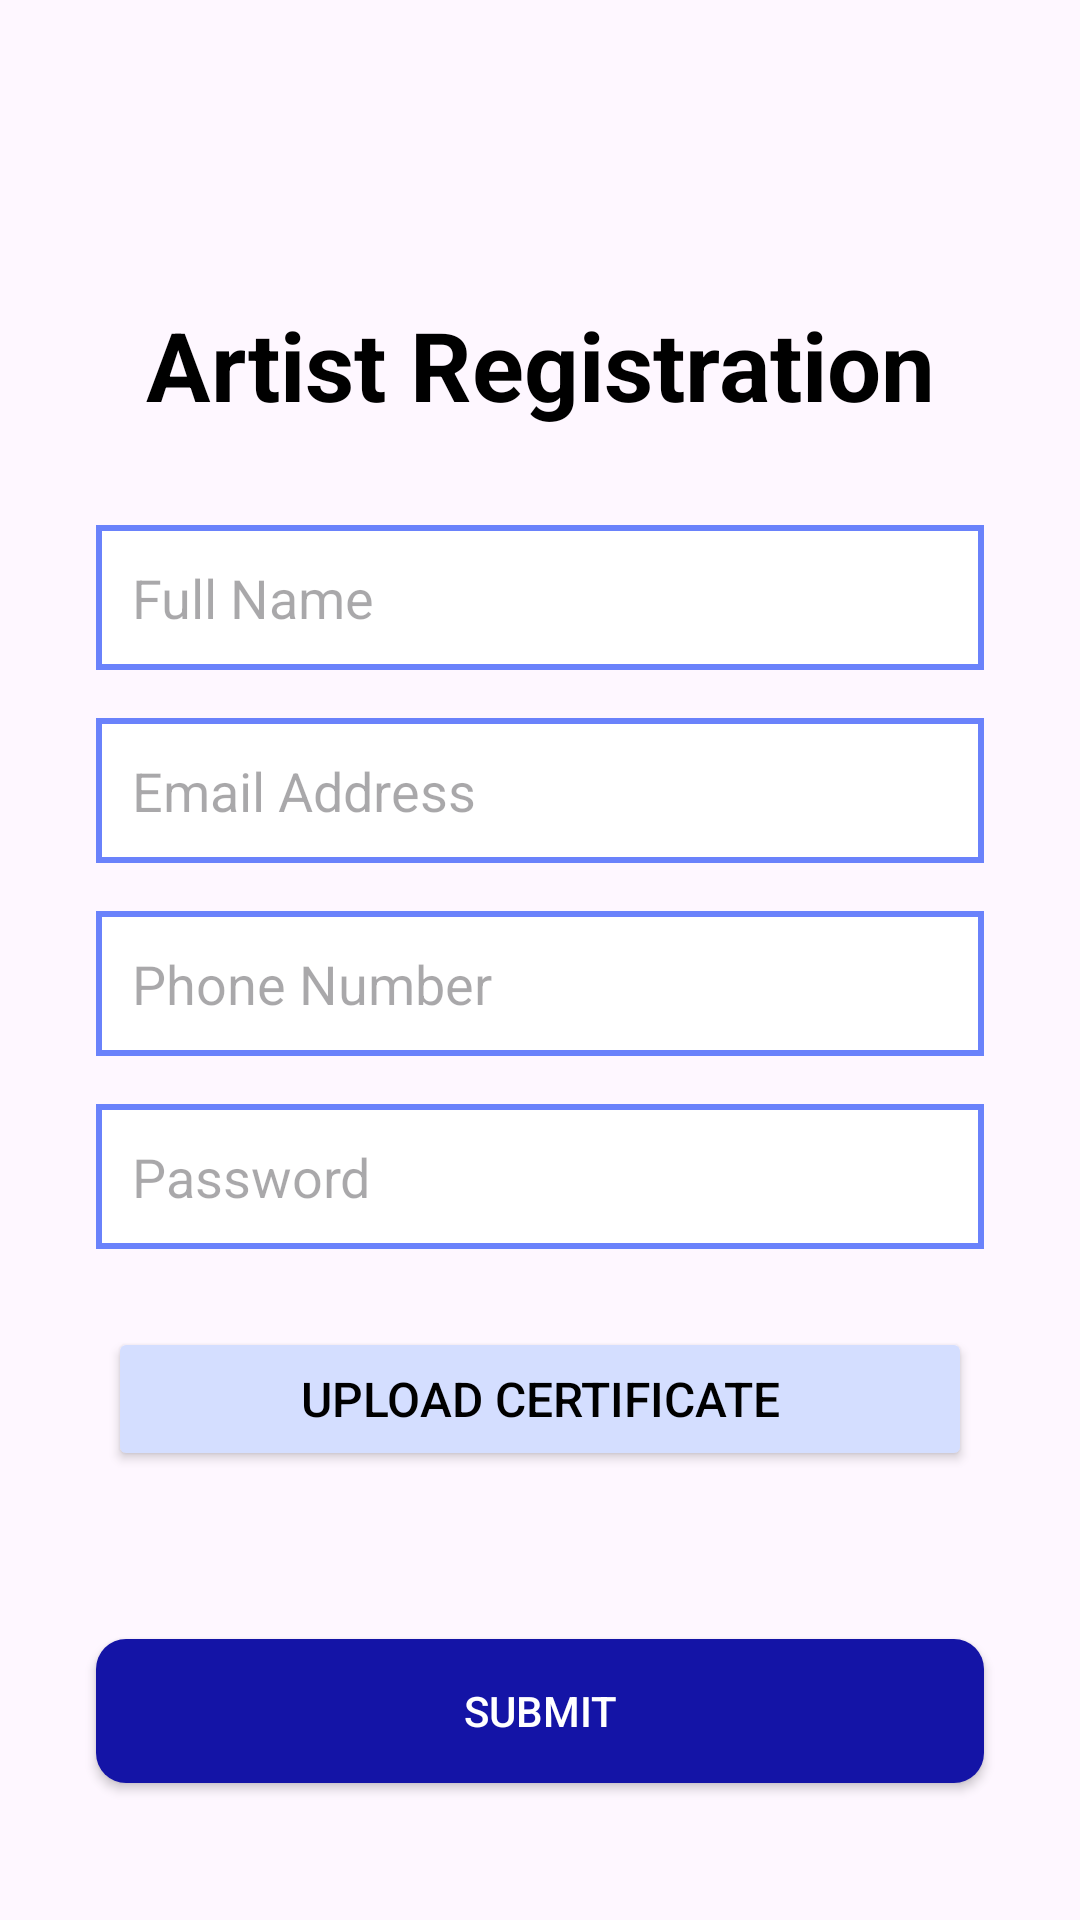

This screen was rendered from an Android layout file. Write that file and the resources it references.
<!-- AndroidManifest.xml: application theme Theme.Learn -->
<!-- res/layout/activity_artist.xml -->
<?xml version="1.0" encoding="utf-8"?>
<androidx.constraintlayout.widget.ConstraintLayout
    xmlns:android="http://schemas.android.com/apk/res/android"
    xmlns:app="http://schemas.android.com/apk/res-auto"
    xmlns:tools="http://schemas.android.com/tools"
    android:layout_width="match_parent"
    android:layout_height="match_parent"
    tools:context=".ArtistActivity">


    <TextView
        android:id="@+id/artistTitle"
        android:layout_width="wrap_content"
        android:layout_height="wrap_content"
        android:text="Artist Registration"
        android:textSize="32sp"
        android:textStyle="bold"
        android:textColor="@color/black"
        android:gravity="center"
        app:layout_constraintTop_toTopOf="parent"
        app:layout_constraintStart_toStartOf="parent"
        app:layout_constraintEnd_toEndOf="parent"
        android:layout_marginTop="100dp"/>

    <EditText
        android:id="@+id/artistName"
        android:layout_width="0dp"
        android:layout_height="wrap_content"
        android:hint="Full Name"
        android:inputType="textPersonName"
        android:padding="12dp"
        android:background="@drawable/login_border"
        app:layout_constraintTop_toBottomOf="@+id/artistTitle"
        app:layout_constraintStart_toStartOf="parent"
        app:layout_constraintEnd_toEndOf="parent"
        android:layout_marginTop="32dp"
        android:layout_marginStart="32dp"
        android:layout_marginEnd="32dp"/>

    <EditText
        android:id="@+id/artistEmail"
        android:layout_width="0dp"
        android:layout_height="wrap_content"
        android:hint="Email Address"
        android:inputType="textEmailAddress"
        android:padding="12dp"
        android:background="@drawable/login_border"
        app:layout_constraintTop_toBottomOf="@+id/artistName"
        app:layout_constraintStart_toStartOf="parent"
        app:layout_constraintEnd_toEndOf="parent"
        android:layout_marginTop="16dp"
        android:layout_marginStart="32dp"
        android:layout_marginEnd="32dp"/>


    <EditText
        android:id="@+id/artistPhone"
        android:layout_width="0dp"
        android:layout_height="wrap_content"
        android:hint="Phone Number"
        android:inputType="phone"
        android:padding="12dp"
        android:background="@drawable/login_border"
        app:layout_constraintTop_toBottomOf="@+id/artistEmail"
        app:layout_constraintStart_toStartOf="parent"
        app:layout_constraintEnd_toEndOf="parent"
        android:layout_marginTop="16dp"
        android:layout_marginStart="32dp"
        android:layout_marginEnd="32dp"/>


    <EditText
        android:id="@+id/artistPassword"
        android:layout_width="0dp"
        android:layout_height="wrap_content"
        android:hint="Password"
        android:inputType="textPassword"
        android:padding="12dp"
        android:background="@drawable/login_border"
        app:layout_constraintTop_toBottomOf="@+id/artistPhone"
        app:layout_constraintStart_toStartOf="parent"
        app:layout_constraintEnd_toEndOf="parent"
        android:layout_marginTop="16dp"
        android:layout_marginStart="32dp"
        android:layout_marginEnd="32dp"/>

    <Button
        android:id="@+id/uploadCertificateButton"
        android:layout_width="0dp"
        android:layout_height="wrap_content"
        android:text="Upload Certificate"
        android:textSize="16sp"
        android:backgroundTint="@color/lightlavender"
        android:drawableLeft="@drawable/upload"
        android:textColor="@color/black"
        android:gravity="center"
        app:layout_constraintTop_toBottomOf="@+id/artistPassword"
        app:layout_constraintStart_toStartOf="parent"
        app:layout_constraintEnd_toEndOf="parent"
        android:layout_marginTop="26dp"
        android:layout_marginStart="36dp"
        android:layout_marginEnd="36dp"
        android:layout_marginBottom="10dp"
        android:elevation="6dp" />



    <Button
        android:id="@+id/submitArtistButton"
        android:layout_width="0dp"
        android:layout_height="wrap_content"
        android:background="@drawable/square_button"
        android:text="Submit"
        android:backgroundTint="@color/blue"
        android:textColor="@color/white"
        app:layout_constraintTop_toBottomOf="@+id/uploadCertificateButton"
        app:layout_constraintStart_toStartOf="parent"
        app:layout_constraintEnd_toEndOf="parent"
        android:layout_marginTop="56dp"
        android:layout_marginStart="32dp"
        android:layout_marginEnd="32dp"/>
</androidx.constraintlayout.widget.ConstraintLayout>
<!-- resources referenced by this layout -->
<resources>
  <color name="black">#000000</color>
  <color name="blue">#1414A6</color>
  <color name="lightlavender">#D4DEFF</color>
  <color name="white">#FFFFFF</color>
  <!-- drawable login_border (drawable) -->
  <?xml version="1.0" encoding="utf-8"?>
  <shape xmlns:android="http://schemas.android.com/apk/res/android"
      android:shape="rectangle">
  
      <corners
          android:radius="0dp"/>
  
      <stroke
          android:color="@color/lavender"
          android:width="2dp"/>
      <solid
          android:color="@color/white"/>
  
  </shape>
  <!-- drawable square_button (drawable) -->
  <?xml version="1.0" encoding="utf-8"?>
  <shape xmlns:android="http://schemas.android.com/apk/res/android"
      android:shape="rectangle">
          <solid android:color="@color/lavender"/>
          <corners android:radius="10dp"/>
  </shape>
  <style name="Theme.Learn" parent="Base.Theme.Learn" />
  <color name="lavender">#6A82FB</color>
  <style name="Base.Theme.Learn" parent="Theme.Material3.DayNight.NoActionBar">
          
          
          <item name="colorPrimary">@color/lavender</item>
      </style>
</resources>
